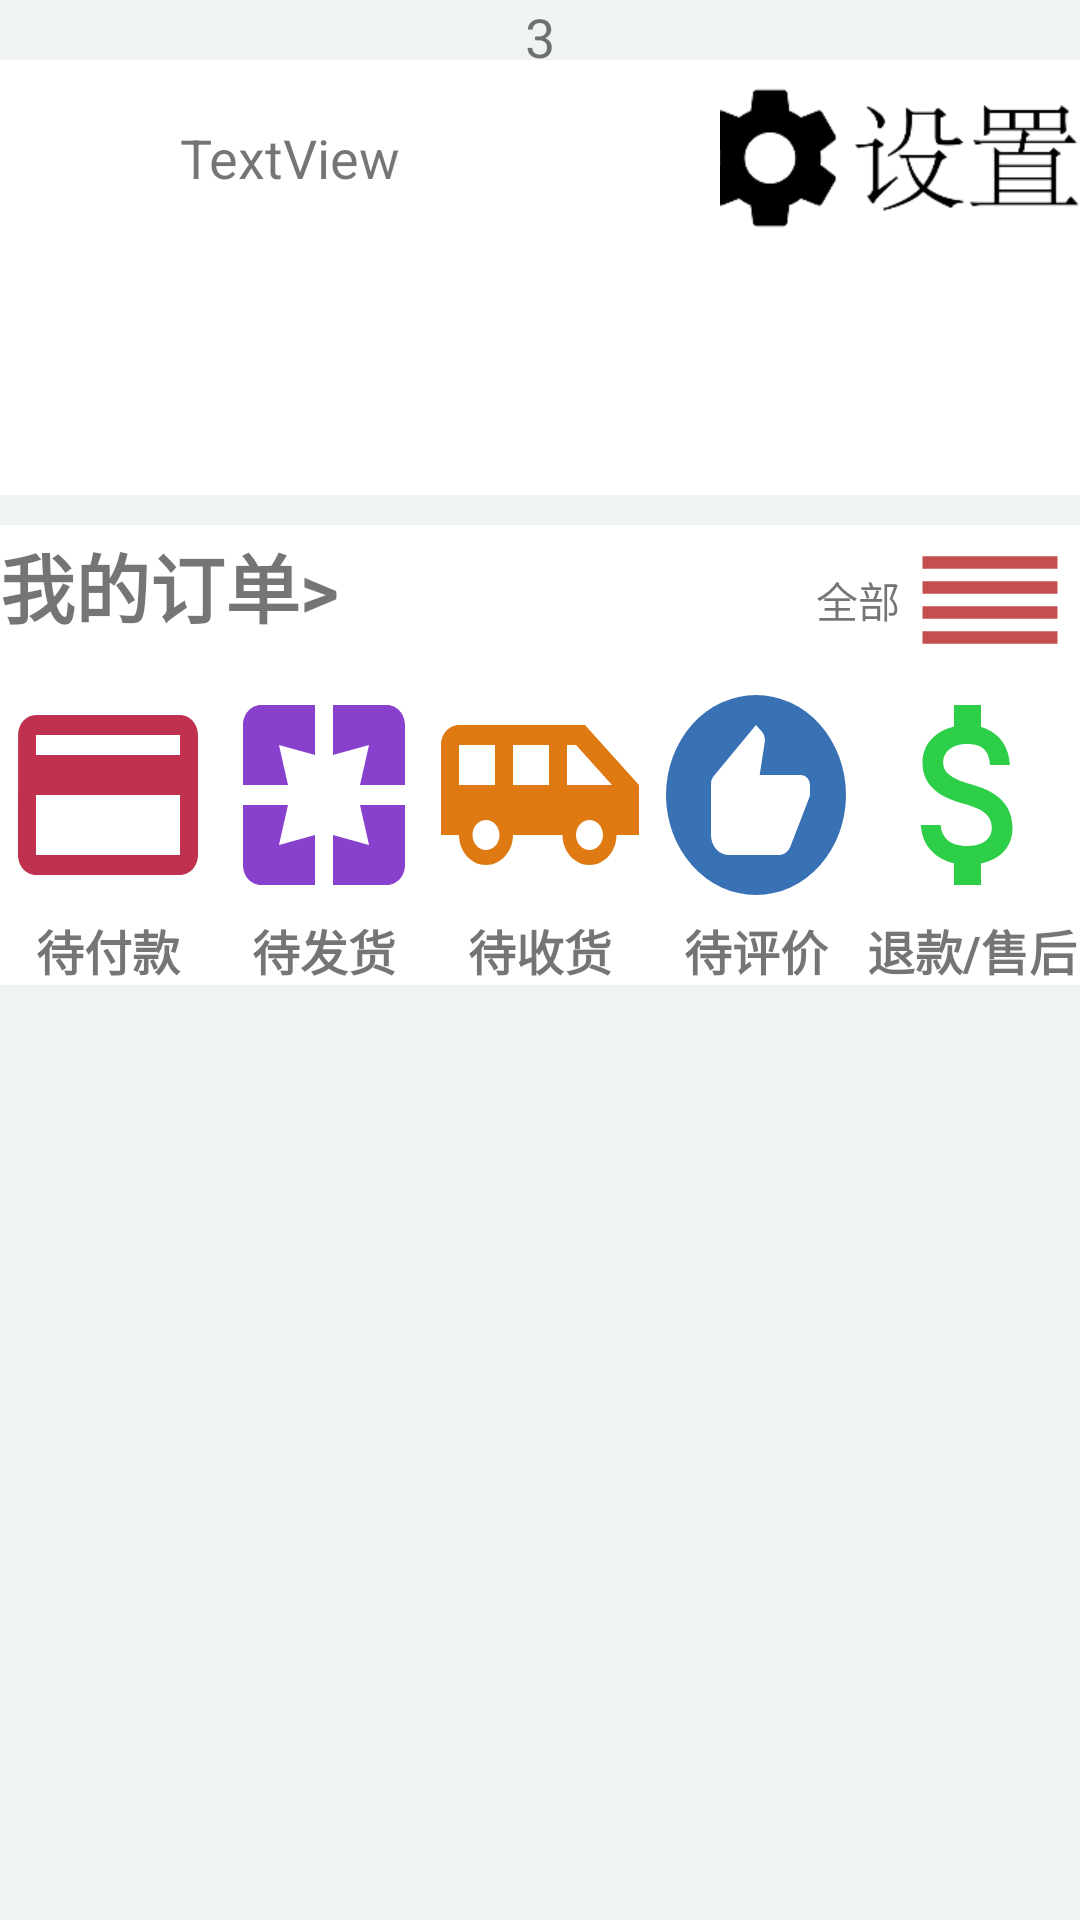

The Android layout XML behind this screen, and the referenced resources:
<!-- AndroidManifest.xml: application theme Theme.Design.Light.NoActionBar -->
<!-- res/layout/fragment_blank3.xml -->
<?xml version="1.0" encoding="utf-8"?>
<LinearLayout xmlns:android="http://schemas.android.com/apk/res/android"
    xmlns:app="http://schemas.android.com/apk/res-auto"
    xmlns:tools="http://schemas.android.com/tools"
    android:layout_width="match_parent"
    android:layout_height="match_parent"
    android:orientation="vertical"
    tools:context=".UI.BlankFragment3"
    android:background="@color/grey">

    
    <TextView
        android:id="@+id/tv_frag3"
        android:layout_width="match_parent"
        android:layout_height="20dp"
        android:textSize="18dp"
        android:gravity="center"
        android:text="3" />
    <LinearLayout
        android:layout_width="match_parent"
        android:layout_height="65dp"
        android:orientation="horizontal"
        android:background="@color/white"
        >
        <androidx.constraintlayout.utils.widget.ImageFilterView
            android:id="@+id/imageView2"
            android:layout_width="0dp"
            app:round="20dp"
            android:layout_height="wrap_content"
            android:layout_weight="1"
            android:background="@mipmap/laoshu"
            />

        <TextView
            android:id="@+id/textView2"
            android:layout_width="0dp"
            android:layout_height="match_parent"
            android:layout_weight="3"
            android:textSize="18dp"
            android:gravity="left|center"
            android:text="TextView" />

        <ImageButton
            android:id="@+id/imageButton"
            android:layout_width="0dp"
            android:layout_height="match_parent"
            android:layout_weight="2"
            android:textDirection="anyRtl"
            android:text="设置"
            android:gravity="bottom|center"
            android:src="@mipmap/settings"
            android:background="@color/white"/>
    </LinearLayout>
    <LinearLayout
        android:layout_width="match_parent"
        android:layout_height="80dp"
        android:background="@color/white">
        <TextView
            android:layout_marginTop="10dp"
            android:id="@+id/tv_info"
            android:textSize="20dp"
            android:layout_width="match_parent"
            android:layout_height="match_parent">

        </TextView>

    </LinearLayout>

    <LinearLayout
        android:layout_marginTop="10dp"
        android:layout_width="match_parent"
        android:layout_height="wrap_content"
        android:orientation="vertical"
        android:background="@color/white"
        >
        <LinearLayout
            android:layout_width="match_parent"
            android:layout_height="50dp"
            android:orientation="horizontal"
            >
            <TextView
                android:layout_width="0dp"
                android:layout_height="50dp"
                android:layout_weight="2"
                android:text="我的订单>"
                android:textSize="25dp"
                android:textStyle="bold"
                >
            </TextView>
            <TextView
                android:layout_width="0dp"
                android:layout_weight="3"
                android:layout_height="match_parent"
                android:text="全部"
                android:gravity="right|center"
                >

            </TextView>
            <Button
                android:id="@+id/order_button6"
                android:layout_width="0dp"
                android:layout_weight="1"
                android:layout_height="match_parent"
                android:background="@drawable/baseline_reorder_24"
                >
            </Button>

        </LinearLayout>



        <LinearLayout
            android:layout_width="match_parent"
            android:layout_height="80dp"
            android:orientation="horizontal"
            android:background="@color/white"
            >
            <Button
                android:id="@+id/order_button1"
                android:layout_width="0dp"
                android:layout_height="match_parent"
                android:layout_weight="1"
                android:background="@drawable/baseline_payment_24"
                >
            </Button>
            <Button
                android:id="@+id/order_button2"
                android:layout_width="0dp"
                android:layout_height="match_parent"
                android:layout_weight="1"
                android:background="@drawable/baseline_pages_24"
                >
            </Button>
            <Button
                android:id="@+id/order_button3"
                android:layout_width="0dp"
                android:layout_height="match_parent"
                android:layout_weight="1"
                android:background="@drawable/baseline_airport_shuttle_24"
                >
            </Button>
            <Button
                android:id="@+id/order_button4"
                android:layout_width="0dp"
                android:layout_height="match_parent"
                android:layout_weight="1"
                android:background="@drawable/baseline_recommend_24"
                >
            </Button>
            <Button
                android:id="@+id/order_button5"
                android:layout_width="0dp"
                android:layout_height="match_parent"
                android:layout_weight="1"
                android:background="@drawable/baseline_attach_money_24"
                >
            </Button>

        </LinearLayout>
        <LinearLayout
            android:layout_width="match_parent"
            android:layout_height="wrap_content"
            android:background="@color/white"
            android:orientation="horizontal"
            >
            <TextView
                android:layout_width="0dp"
                android:layout_height="wrap_content"
                android:layout_weight="1"
                android:text="待付款"
                android:textSize="16dp"
                android:gravity="top|center"
                android:textStyle="bold"
                >
            </TextView>
            <TextView
                android:layout_width="0dp"
                android:layout_height="wrap_content"
                android:layout_weight="1"
                android:text="待发货"
                android:textSize="16dp"
                android:gravity="top|center"
                android:textStyle="bold"
                >
            </TextView>
            <TextView
                android:layout_width="0dp"
                android:layout_height="wrap_content"
                android:layout_weight="1"
                android:text="待收货"
                android:textSize="16dp"
                android:gravity="top|center"
                android:textStyle="bold"
                >
            </TextView>
            <TextView
                android:layout_width="0dp"
                android:layout_height="wrap_content"
                android:layout_weight="1"
                android:text="待评价"
                android:textSize="16dp"
                android:gravity="top|center"
                android:textStyle="bold"
                >
            </TextView>
            <TextView
                android:layout_width="0dp"
                android:layout_height="wrap_content"
                android:layout_weight="1"
                android:text="退款/售后"
                android:textSize="16dp"
                android:gravity="top|center"
                android:textStyle="bold"
                >
            </TextView>
        </LinearLayout>

    </LinearLayout>





</LinearLayout>
<!-- resources referenced by this layout -->
<resources>
  <color name="grey">#EFF3F3</color>
  <color name="white">#FFFFFFFF</color>
  <!-- drawable baseline_airport_shuttle_24 (drawable) -->
  <vector android:height="24dp" android:tint="#DF7A12"
      android:viewportHeight="24" android:viewportWidth="24"
      android:width="24dp" xmlns:android="http://schemas.android.com/apk/res/android">
      <path android:fillColor="@android:color/white" android:pathData="M17,5L3,5c-1.1,0 -2,0.89 -2,2v9h2c0,1.65 1.34,3 3,3s3,-1.35 3,-3h5.5c0,1.65 1.34,3 3,3s3,-1.35 3,-3L23,16v-5l-6,-6zM3,11L3,7h4v4L3,11zM6,17.5c-0.83,0 -1.5,-0.67 -1.5,-1.5s0.67,-1.5 1.5,-1.5 1.5,0.67 1.5,1.5 -0.67,1.5 -1.5,1.5zM13,11L9,11L9,7h4v4zM17.5,17.5c-0.83,0 -1.5,-0.67 -1.5,-1.5s0.67,-1.5 1.5,-1.5 1.5,0.67 1.5,1.5 -0.67,1.5 -1.5,1.5zM15,11L15,7h1l4,4h-5z"/>
  </vector>
  <!-- drawable baseline_attach_money_24 (drawable) -->
  <vector android:height="24dp" android:tint="#2ECF48"
      android:viewportHeight="24" android:viewportWidth="24"
      android:width="24dp" xmlns:android="http://schemas.android.com/apk/res/android">
      <path android:fillColor="@android:color/white" android:pathData="M11.8,10.9c-2.27,-0.59 -3,-1.2 -3,-2.15 0,-1.09 1.01,-1.85 2.7,-1.85 1.78,0 2.44,0.85 2.5,2.1h2.21c-0.07,-1.72 -1.12,-3.3 -3.21,-3.81V3h-3v2.16c-1.94,0.42 -3.5,1.68 -3.5,3.61 0,2.31 1.91,3.46 4.7,4.13 2.5,0.6 3,1.48 3,2.41 0,0.69 -0.49,1.79 -2.7,1.79 -2.06,0 -2.87,-0.92 -2.98,-2.1h-2.2c0.12,2.19 1.76,3.42 3.68,3.83V21h3v-2.15c1.95,-0.37 3.5,-1.5 3.5,-3.55 0,-2.84 -2.43,-3.81 -4.7,-4.4z"/>
  </vector>
  <!-- drawable baseline_pages_24 (drawable) -->
  <vector android:height="24dp" android:tint="#8841CD"
      android:viewportHeight="24" android:viewportWidth="24"
      android:width="24dp" xmlns:android="http://schemas.android.com/apk/res/android">
      <path android:fillColor="@android:color/white" android:pathData="M3,5v6h5L7,7l4,1L11,3L5,3c-1.1,0 -2,0.9 -2,2zM8,13L3,13v6c0,1.1 0.9,2 2,2h6v-5l-4,1 1,-4zM17,17l-4,-1v5h6c1.1,0 2,-0.9 2,-2v-6h-5l1,4zM19,3h-6v5l4,-1 -1,4h5L21,5c0,-1.1 -0.9,-2 -2,-2z"/>
  </vector>
  <!-- drawable baseline_payment_24 (drawable) -->
  <vector android:height="24dp" android:tint="#BF314E"
      android:viewportHeight="24" android:viewportWidth="24"
      android:width="24dp" xmlns:android="http://schemas.android.com/apk/res/android">
      <path android:fillColor="@android:color/white" android:pathData="M20,4L4,4c-1.11,0 -1.99,0.89 -1.99,2L2,18c0,1.11 0.89,2 2,2h16c1.11,0 2,-0.89 2,-2L22,6c0,-1.11 -0.89,-2 -2,-2zM20,18L4,18v-6h16v6zM20,8L4,8L4,6h16v2z"/>
  </vector>
  <!-- drawable baseline_recommend_24 (drawable) -->
  <vector android:height="24dp" android:tint="#3971B5"
      android:viewportHeight="24" android:viewportWidth="24"
      android:width="24dp" xmlns:android="http://schemas.android.com/apk/res/android">
      <path android:fillColor="@android:color/white" android:pathData="M12,2a10,10 0,1 0,10 10A10,10 0,0 0,12 2zM18,11.8a0.9,0.9 0,0 1,-0.1 0.5l-2.1,4.9a1.34,1.34 0,0 1,-1.3 0.8L9,18a2,2 0,0 1,-2 -2v-5a1.28,1.28 0,0 1,0.4 -1L12,5l0.69,0.69a1.08,1.08 0,0 1,0.3 0.7v0.2L12.41,10L17,10a1,1 0,0 1,1 1z"/>
  </vector>
  <!-- drawable baseline_reorder_24 (drawable) -->
  <vector android:height="24dp" android:tint="#C54F4F"
      android:viewportHeight="24" android:viewportWidth="24"
      android:width="24dp" xmlns:android="http://schemas.android.com/apk/res/android">
      <path android:fillColor="@android:color/white" android:pathData="M3,15h18v-2L3,13v2zM3,19h18v-2L3,17v2zM3,11h18L21,9L3,9v2zM3,5v2h18L21,5L3,5z"/>
  </vector>
  <!-- mipmap laoshu: jpg bitmap (drawable, 108763 bytes) -->
  <!-- mipmap settings: png bitmap (mipmap-xhdpi, 4275 bytes) -->
</resources>
